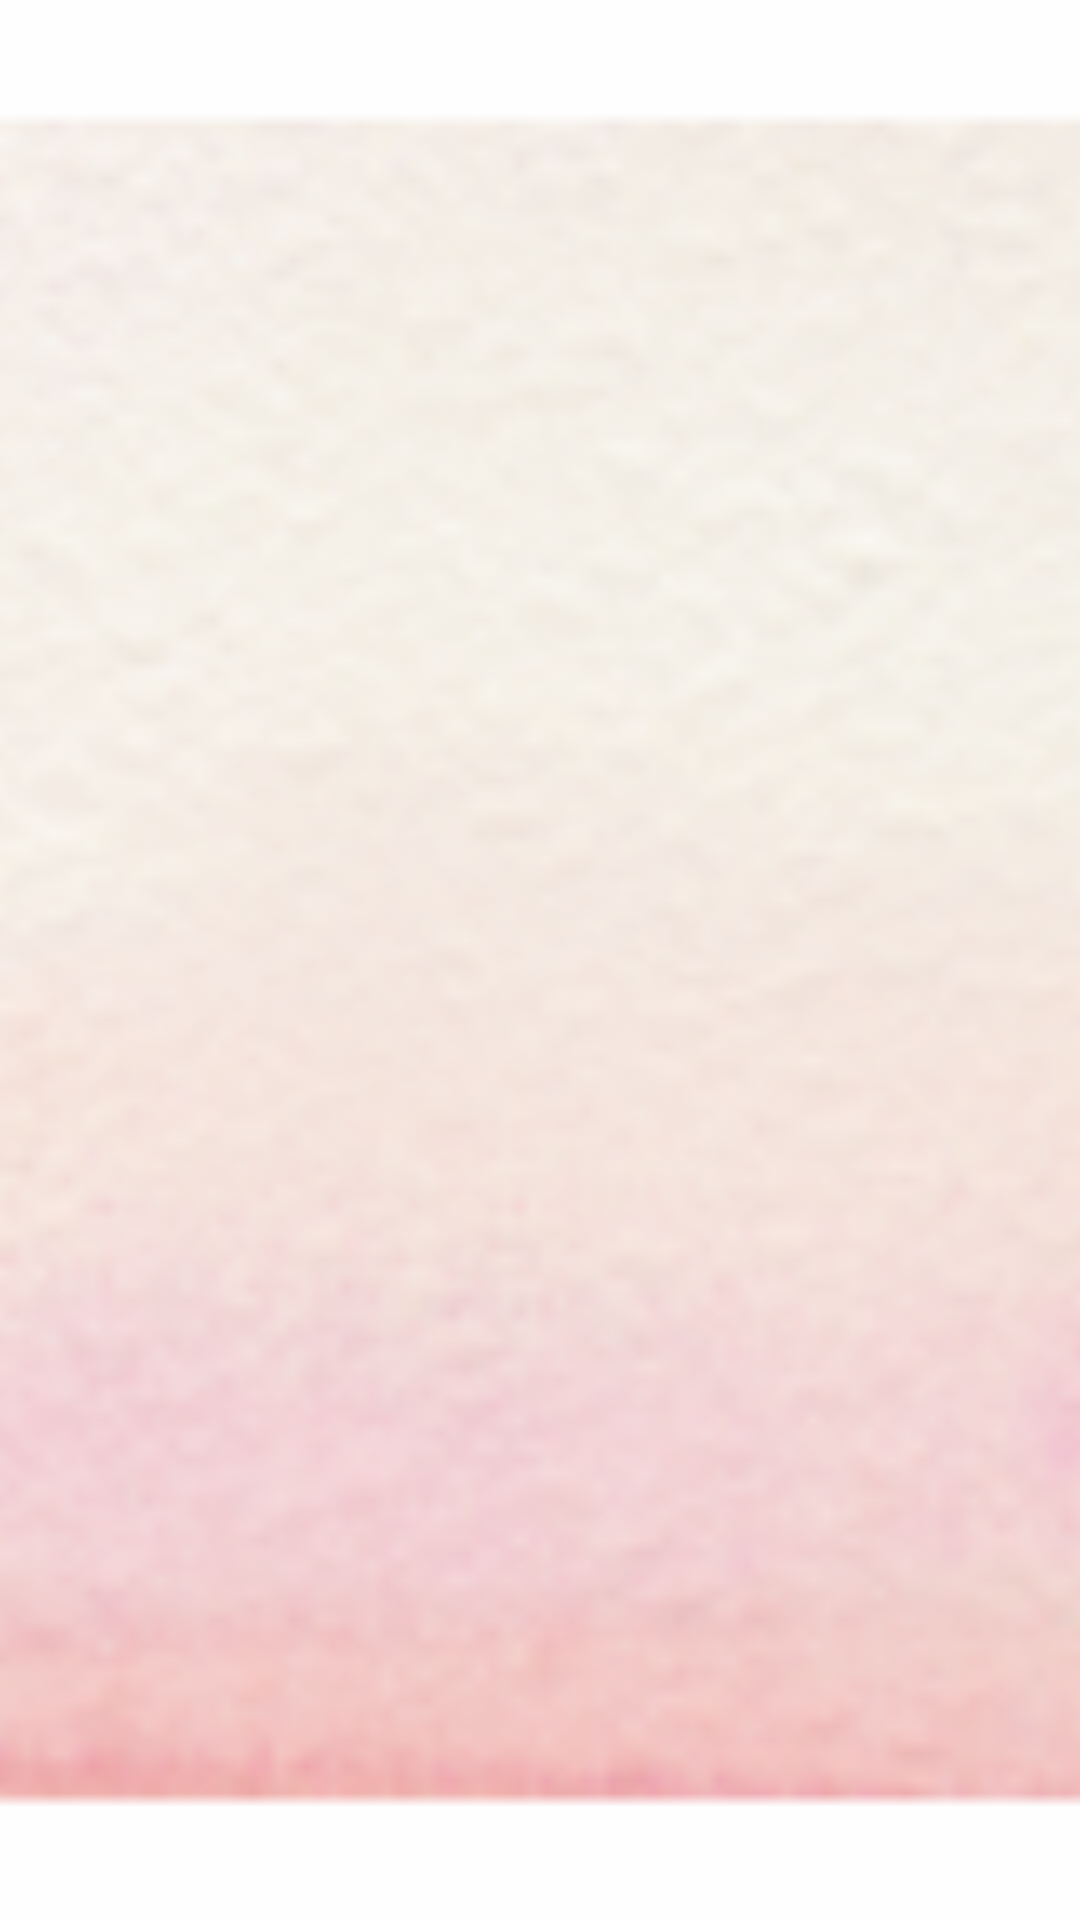

Layout XML and referenced resources for this Android screen:
<!-- AndroidManifest.xml: activity theme AppTheme.NoActionBar -->
<!-- res/layout/activity_main.xml -->
<?xml version="1.0" encoding="utf-8"?>
<android.support.design.widget.CoordinatorLayout xmlns:android="http://schemas.android.com/apk/res/android"
    xmlns:app="http://schemas.android.com/apk/res-auto"
    xmlns:tools="http://schemas.android.com/tools"
    android:id="@+id/main_content"
    android:layout_width="match_parent"
    android:layout_height="match_parent"
    android:background="@color/white"
    android:fitsSystemWindows="true"
    tools:context=".MainActivity">

    <RelativeLayout xmlns:android="http://schemas.android.com/apk/res/android"
        xmlns:tools="http://schemas.android.com/tools" android:layout_width="match_parent"
        android:layout_height="match_parent"
        tools:context=".MainActivity">

        <ImageView
            android:layout_width="match_parent"
            android:layout_height="match_parent"
            android:id="@+id/imageView"
            android:layout_centerVertical="true"
            android:layout_centerHorizontal="true"
            android:src="@mipmap/ic_bg"
            android:scaleType="centerCrop" />
    </RelativeLayout>


    <android.support.v4.view.ViewPager
        android:id="@+id/container"
        android:layout_width="match_parent"
        android:layout_height="match_parent"
        app:layout_behavior="@string/appbar_scrolling_view_behavior" />

    <com.roughike.bottombar.BottomBar
        android:id="@+id/bottomBar"
        android:layout_width="match_parent"
        android:layout_height="@dimen/bottombar_height"
        android:layout_gravity="bottom"
        app:bb_tabXmlResource="@xml/bottom_menu_bar"
        app:bb_behavior="shy" />

</android.support.design.widget.CoordinatorLayout>
<!-- resources referenced by this layout -->
<resources>
  <color name="white">#fefefe</color>
  <!-- mipmap ic_bg: png bitmap (mipmap-hdpi, 6909 bytes) -->
  <style name="AppTheme.NoActionBar">
          <item name="windowActionBar">false</item>
          <item name="windowNoTitle">true</item>
      </style>
</resources>
